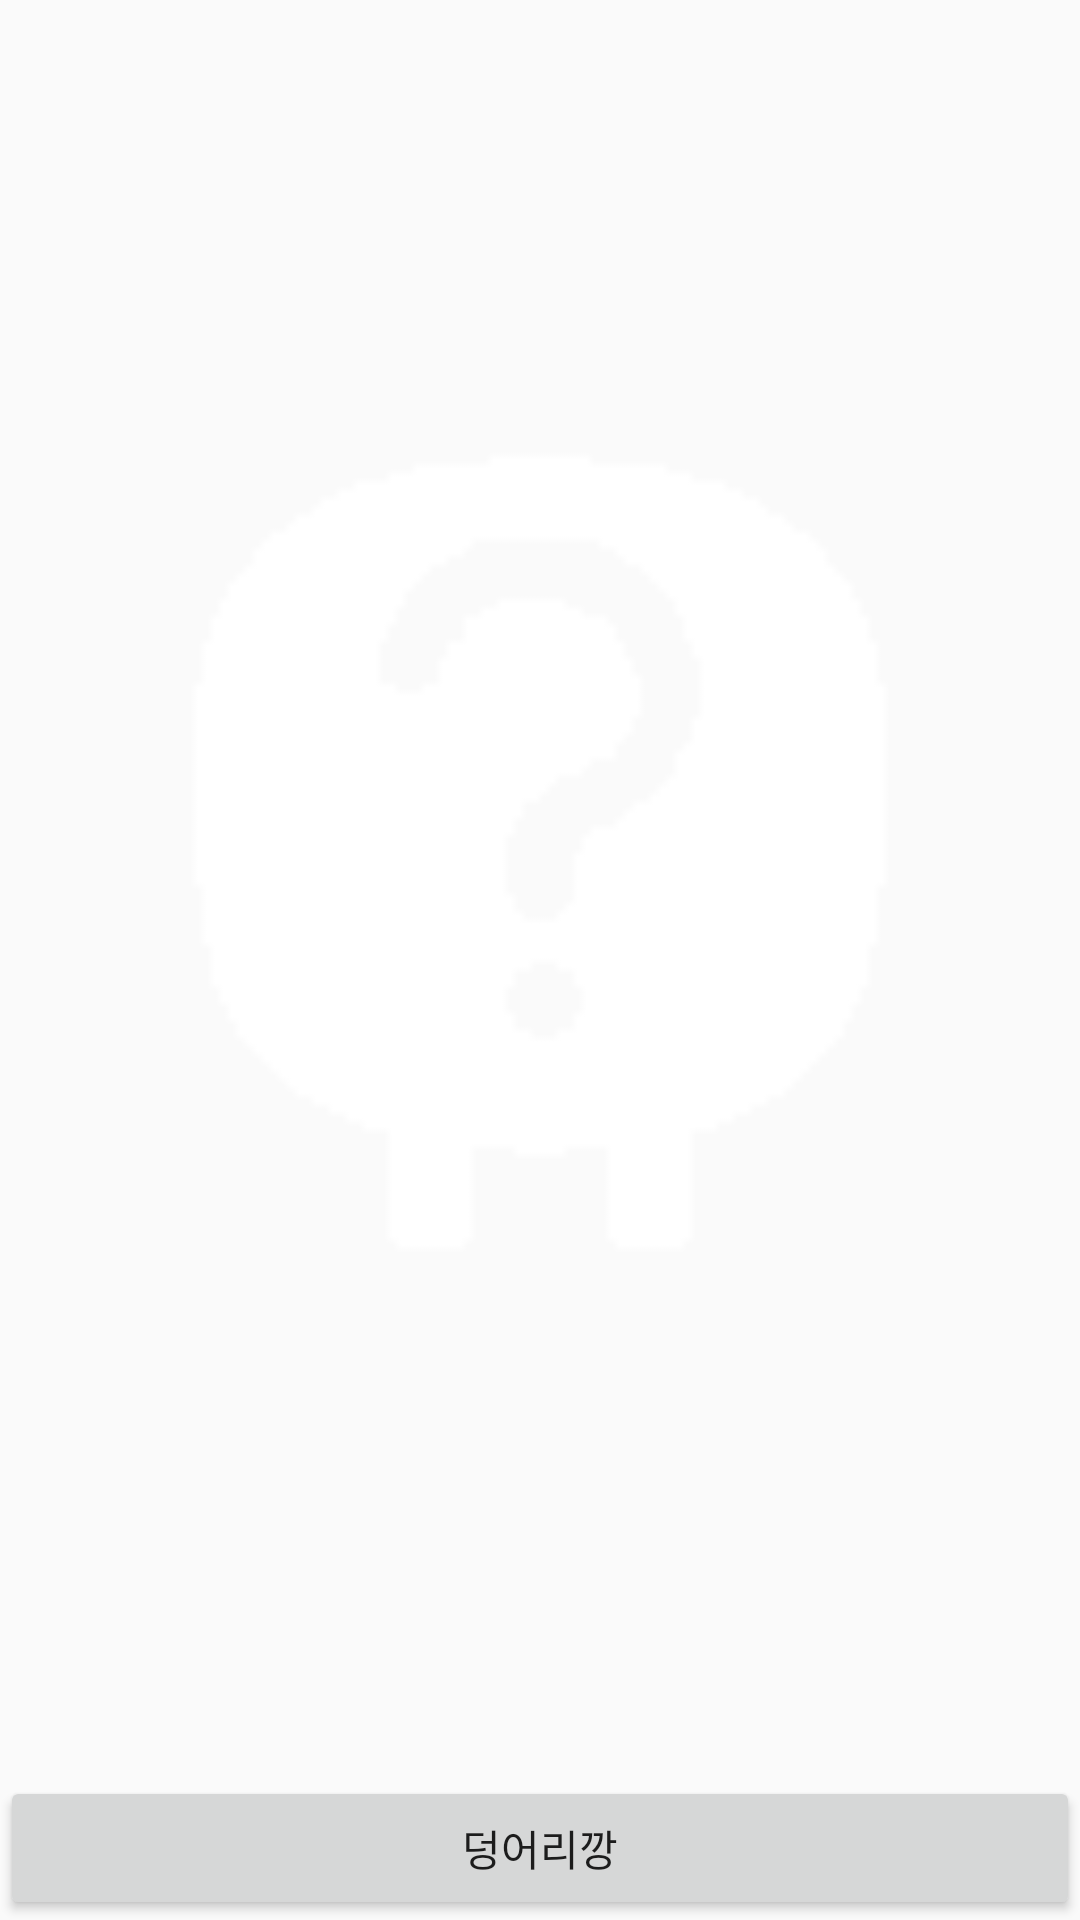

Produce the Android XML layout that renders to this screen, including the resource entries it uses.
<!-- AndroidManifest.xml: application theme AppTheme -->
<!-- res/layout/fragment_lootlump.xml -->
<?xml version="1.0" encoding="utf-8"?>
<LinearLayout xmlns:android="http://schemas.android.com/apk/res/android"
    xmlns:app="http://schemas.android.com/apk/res-auto"
    xmlns:tools="http://schemas.android.com/tools"
    android:layout_width="match_parent"
    android:layout_height="match_parent"
    android:orientation="vertical">

    <ImageView
        android:id="@+id/LootLumpImage"
        android:layout_width="match_parent"
        android:layout_height="fill_parent"
        android:layout_weight="1"
        app:srcCompat="@drawable/ic_lootlump" />

    <TextView
        android:id="@+id/LootLumpText"
        android:layout_width="match_parent"
        android:layout_height="wrap_content"
        android:layout_marginStart="8dp"
        android:layout_marginTop="8dp"
        android:layout_marginEnd="8dp"
        android:textAlignment="center"
        android:textSize="20sp" />

    <Button
        android:id="@+id/LootLumpButton"
        android:layout_width="match_parent"
        android:layout_height="wrap_content"
        android:text="덩어리깡" />
</LinearLayout>
<!-- resources referenced by this layout -->
<resources>
  <!-- drawable ic_lootlump: png bitmap (drawable-v24, 808 bytes) -->
  <style name="AppTheme" parent="Theme.AppCompat.Light.DarkActionBar">
          
          <item name="colorPrimary">@color/colorPrimary</item>
          <item name="colorPrimaryDark">@color/colorPrimaryDark</item>
          <item name="colorAccent">@color/colorAccent</item>
      </style>
  <!-- not gathered from this repository: default colours our renderer supplied (Android Studio template values) -->
  <color name="colorPrimary">#FF6200EE</color>
  <color name="colorPrimaryDark">#FF3700B3</color>
  <color name="colorAccent">#FF03DAC5</color>
</resources>
